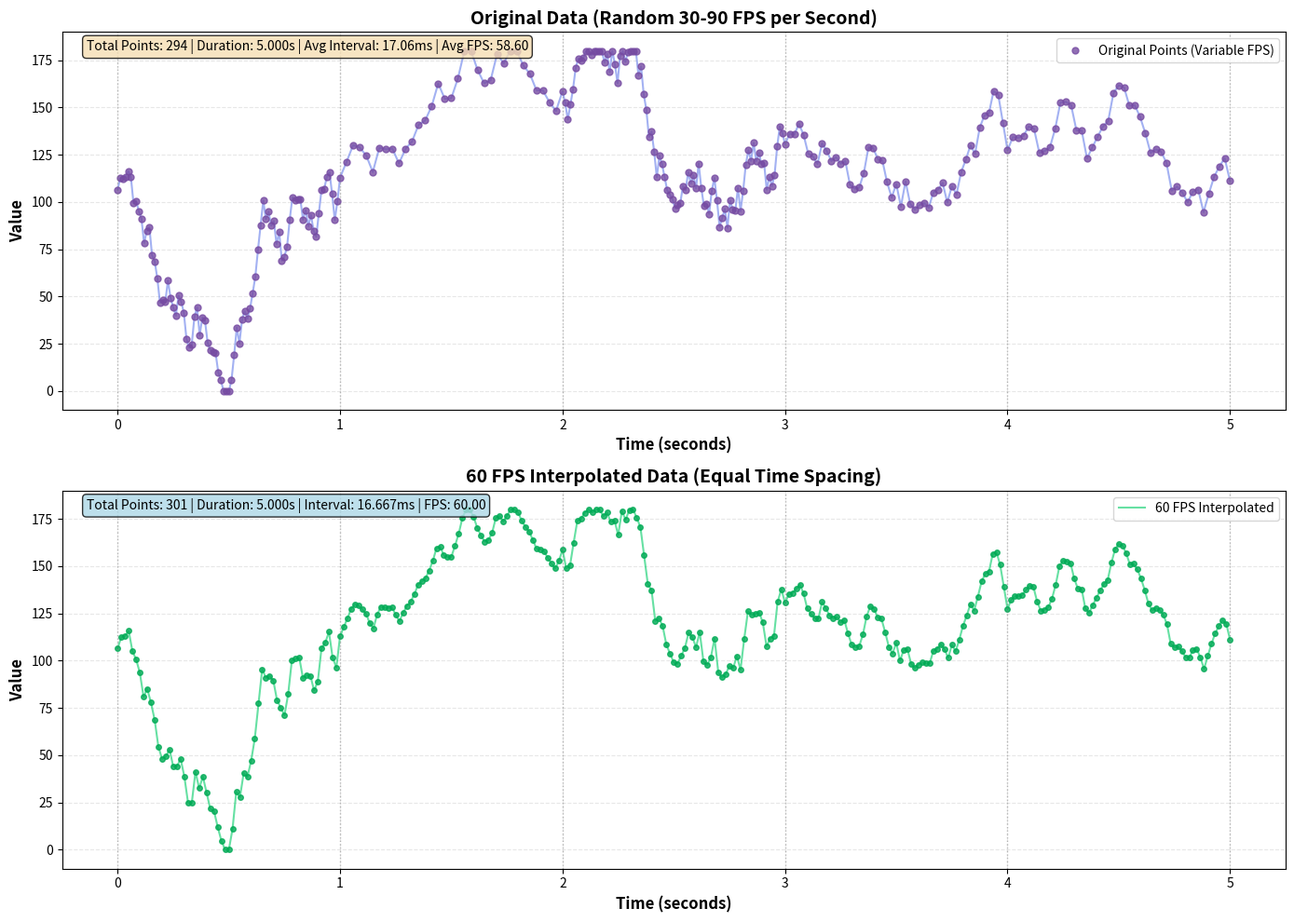

The script that saved this image:
import numpy as np
import matplotlib.pyplot as plt
from scipy import interpolate

def generate_random_fps_data(duration_seconds=5, min_fps=30, max_fps=90):
    """
    Generate data with random FPS for each second.
    
    Parameters:
    - duration_seconds: total duration in seconds
    - min_fps: minimum frames per second
    - max_fps: maximum frames per second
    
    Returns:
    - timestamps: array of timestamps
    - values: array of values (0-180)
    """
    timestamps = []
    values = []
    
    current_time = 0.0
    current_value = np.random.uniform(0, 180)
    
    for second in range(duration_seconds):
        # Random FPS for this second
        fps_this_second = np.random.randint(min_fps, max_fps + 1)
        frame_interval = 1.0 / fps_this_second
        
        print(f"Second {second}: {fps_this_second} FPS (interval: {frame_interval*1000:.2f}ms)")
        
        # Generate frames for this second
        for frame in range(fps_this_second):
            timestamps.append(current_time)
            values.append(current_value)
            
            current_time += frame_interval
            # Smooth transition to next value
            current_value += np.random.uniform(-15, 15)
            current_value = np.clip(current_value, 0, 180)
    
    # Add final point
    timestamps.append(duration_seconds)
    values.append(current_value)
    
    return np.array(timestamps), np.array(values)

def interpolate_to_60fps(timestamps, values):
    """
    Perform linear interpolation to achieve exactly 60 FPS.
    
    Parameters:
    - timestamps: array of timestamps in seconds
    - values: array of values (0-180)
    
    Returns:
    - interpolated_timestamps: timestamps at 60 FPS intervals
    - interpolated_values: interpolated values
    """
    # Get time range
    min_time = timestamps[0]
    max_time = timestamps[-1]
    
    # 60 FPS means 1/60 second between frames
    frame_interval = 1 / 60
    
    # Generate timestamps at exactly 60 FPS intervals
    num_frames = int((max_time - min_time) / frame_interval) + 1
    interpolated_timestamps = np.linspace(min_time, max_time, num_frames)
    
    # Perform linear interpolation
    interpolator = interpolate.interp1d(timestamps, values, kind='linear')
    interpolated_values = interpolator(interpolated_timestamps)
    
    return interpolated_timestamps, interpolated_values

def plot_data(timestamps, values, interpolated_timestamps, interpolated_values):
    """
    Plot both original and interpolated data.
    """
    fig, (ax1, ax2) = plt.subplots(2, 1, figsize=(14, 10))
    
    # Plot 1: Original data with varying FPS
    ax1.plot(timestamps, values, '-', linewidth=1.5, color='#667eea', alpha=0.6)
    ax1.plot(timestamps, values, 'o', markersize=5, color='#764ba2', 
             label='Original Points (Variable FPS)', alpha=0.8)
    ax1.set_xlabel('Time (seconds)', fontsize=12, fontweight='bold')
    ax1.set_ylabel('Value', fontsize=12, fontweight='bold')
    ax1.set_title('Original Data (Random 30-90 FPS per Second)', fontsize=14, fontweight='bold')
    ax1.grid(True, alpha=0.3, linestyle='--')
    ax1.set_ylim(-10, 190)
    ax1.legend(loc='upper right')
    
    # Add statistics for original data
    duration = timestamps[-1] - timestamps[0]
    num_points = len(timestamps)
    avg_interval = duration / (num_points - 1)
    fps_original = 1 / avg_interval
    
    stats_text = (f'Total Points: {num_points} | Duration: {duration:.3f}s | '
                 f'Avg Interval: {avg_interval*1000:.2f}ms | Avg FPS: {fps_original:.2f}')
    ax1.text(0.02, 0.98, stats_text, transform=ax1.transAxes, 
             fontsize=10, verticalalignment='top', 
             bbox=dict(boxstyle='round', facecolor='wheat', alpha=0.8))
    
    # Add vertical lines for each second
    for sec in range(int(duration) + 1):
        ax1.axvline(x=sec, color='gray', linestyle=':', alpha=0.5, linewidth=1)
    
    # Plot 2: Interpolated data at 60 FPS with lines connecting dots
    ax2.plot(interpolated_timestamps, interpolated_values, '-', 
             linewidth=1.5, color='#00CC66', alpha=0.6, label='60 FPS Interpolated')
    ax2.plot(interpolated_timestamps, interpolated_values, 'o', 
             markersize=4, color='#00AA55', alpha=0.8)
    ax2.set_xlabel('Time (seconds)', fontsize=12, fontweight='bold')
    ax2.set_ylabel('Value', fontsize=12, fontweight='bold')
    ax2.set_title('60 FPS Interpolated Data (Equal Time Spacing)', fontsize=14, fontweight='bold')
    ax2.grid(True, alpha=0.3, linestyle='--')
    ax2.set_ylim(-10, 190)
    ax2.legend(loc='upper right')
    
    # Add statistics for interpolated data
    duration_interp = interpolated_timestamps[-1] - interpolated_timestamps[0]
    num_points_interp = len(interpolated_timestamps)
    avg_interval_interp = duration_interp / (num_points_interp - 1)
    fps_interp = 1 / avg_interval_interp
    
    stats_text_interp = (f'Total Points: {num_points_interp} | Duration: {duration_interp:.3f}s | '
                        f'Interval: {avg_interval_interp*1000:.3f}ms | FPS: {fps_interp:.2f}')
    ax2.text(0.02, 0.98, stats_text_interp, transform=ax2.transAxes, 
             fontsize=10, verticalalignment='top',
             bbox=dict(boxstyle='round', facecolor='lightblue', alpha=0.8))
    
    # Add vertical lines for each second
    for sec in range(int(duration_interp) + 1):
        ax2.axvline(x=sec, color='gray', linestyle=':', alpha=0.5, linewidth=1)
    
    plt.tight_layout()
    plt.show()

def analyze_fps_per_second(timestamps, duration_seconds):
    """
    Analyze FPS for each second of the data.
    """
    print("\nFPS Analysis per Second:")
    print("-" * 60)
    
    for second in range(duration_seconds):
        # Count frames in this second
        frames_in_second = np.sum((timestamps >= second) & (timestamps < second + 1))
        print(f"Second {second}: {frames_in_second} frames")
    
    print("-" * 60)

def main():
    # Configuration
    duration_seconds = 5
    min_fps = 30
    max_fps = 90
    
    print("=" * 60)
    print("Generating Random FPS Data")
    print("=" * 60)
    
    # Generate data with random FPS per second
    timestamps, values = generate_random_fps_data(duration_seconds, min_fps, max_fps)
    
    print(f"\nOriginal Data Summary:")
    print(f"Total number of points: {len(timestamps)}")
    print(f"Duration: {timestamps[-1] - timestamps[0]:.3f} seconds")
    print(f"Value range: [{values.min():.2f}, {values.max():.2f}]")
    
    # Analyze FPS per second
    analyze_fps_per_second(timestamps, duration_seconds)
    
    # Perform 60 FPS interpolation
    print("\n" + "=" * 60)
    print("Performing 60 FPS Interpolation")
    print("=" * 60)
    
    interpolated_timestamps, interpolated_values = interpolate_to_60fps(timestamps, values)
    
    print(f"\nInterpolated Data Summary:")
    print(f"Total number of points: {len(interpolated_timestamps)}")
    print(f"Duration: {interpolated_timestamps[-1] - interpolated_timestamps[0]:.3f} seconds")
    print(f"Frame interval: {1/60:.6f} seconds ({1000/60:.3f} ms)")
    
    # Verify equal spacing
    intervals = np.diff(interpolated_timestamps)
    print(f"\nTime Interval Verification:")
    print(f"Min interval: {intervals.min():.6f}s")
    print(f"Max interval: {intervals.max():.6f}s")
    print(f"Mean interval: {intervals.mean():.6f}s")
    print(f"All intervals equal: {np.allclose(intervals, intervals[0])}")
    
    actual_fps = 1 / intervals.mean()
    print(f"Actual FPS: {actual_fps:.2f}")
    
    # Show sample of interpolated data
    print(f"\nFirst 10 interpolated points:")
    print(f"{'Index':<8} {'Time (s)':<12} {'Value':<10}")
    print("-" * 32)
    for i in range(min(10, len(interpolated_timestamps))):
        print(f"{i:<8} {interpolated_timestamps[i]:<12.6f} {interpolated_values[i]:<10.2f}")
    
    # Plot both graphs
    print("\nGenerating plots...")
    plot_data(timestamps, values, interpolated_timestamps, interpolated_values)

if __name__ == "__main__":
    main()
